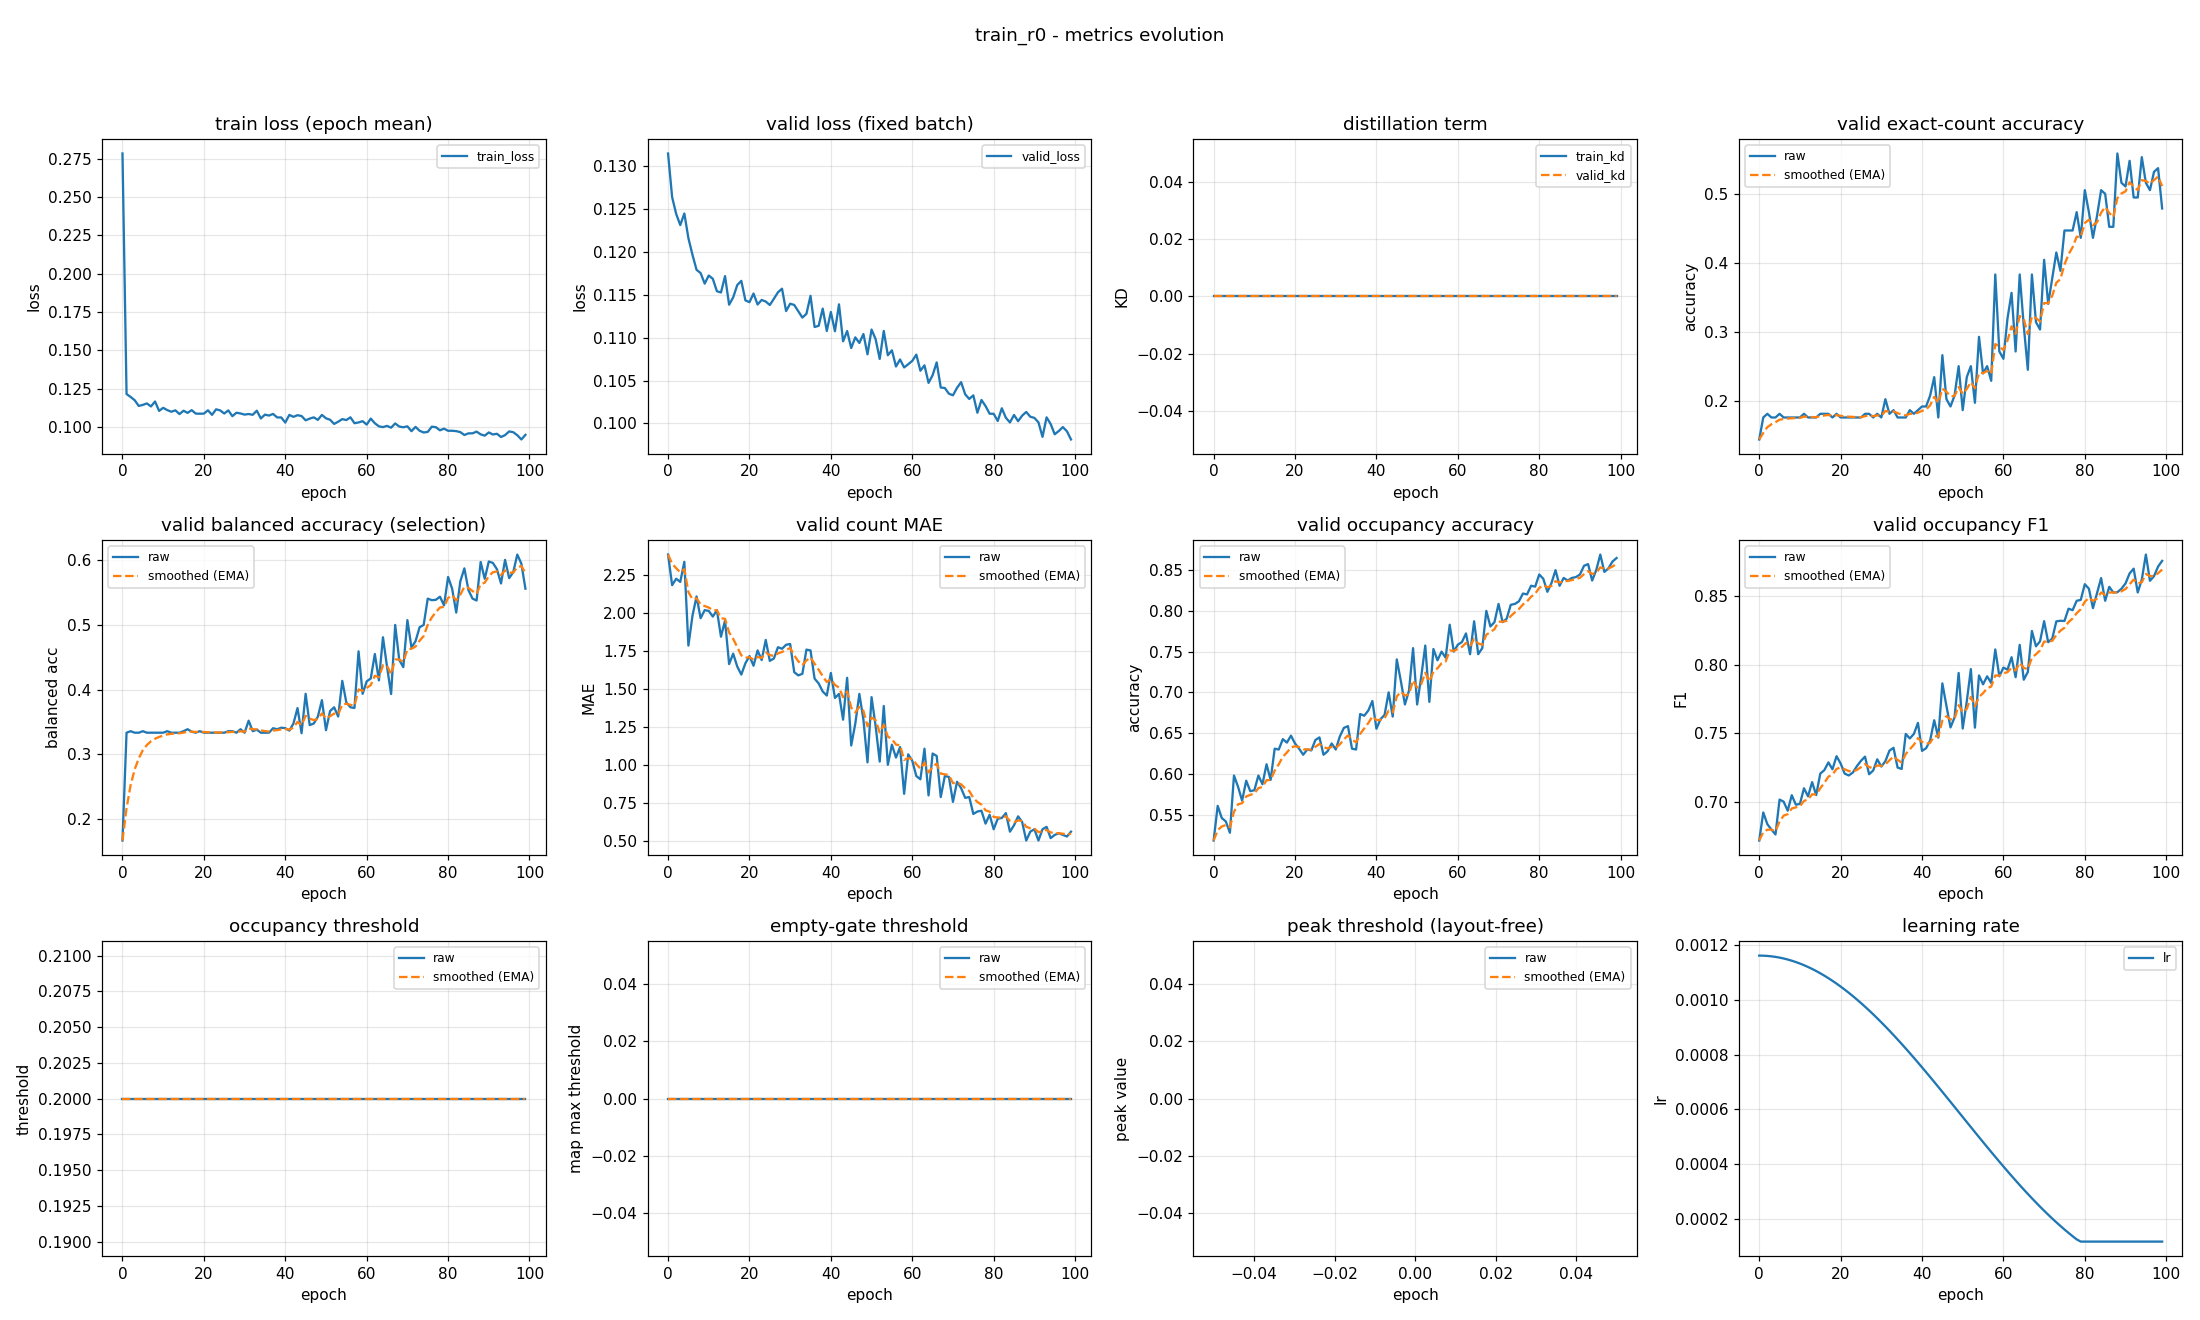

The table this chart was drawn from, first rows:
epoch, train_loss, valid_loss, train_kd, valid_kd, valid_accuracy, valid_accuracy_smoothed, valid_balanced_accuracy, valid_balanced_accuracy_smoothed, valid_mae, valid_mae_smoothed, valid_occupancy_accuracy, valid_occupancy_accuracy_smoothed, valid_occupancy_f1, valid_occupancy_f1_smoothed, valid_occupancy_threshold, valid_occupancy_threshold_smoothed, valid_empty_threshold, valid_empty_threshold_smoothed, valid_peak_threshold, valid_peak_threshold_smoothed, learning_rate
0, 0.2785, 0.1315, 0.0, 0.0, 0.1436, 0.1436, 0.1667, 0.1667, 2.388, 2.388, 0.5181, 0.5181, 0.6715, 0.6715, 0.2, 0.2, 0.0, 0.0, nan, nan, 0.001163
1, 0.1215, 0.1264, 0.0, 0.0, 0.1755, 0.1532, 0.3333, 0.2167, 2.186, 2.328, 0.5606, 0.5309, 0.692, 0.6777, 0.2, 0.2, 0.0, 0.0, nan, nan, 0.001162
2, 0.1196, 0.1244, 0.0, 0.0, 0.1809, 0.1615, 0.3357, 0.2524, 2.229, 2.298, 0.5457, 0.5353, 0.6835, 0.6794, 0.2, 0.2, 0.0, 0.0, nan, nan, 0.001161
3, 0.1175, 0.1231, 0.0, 0.0, 0.1755, 0.1657, 0.3333, 0.2767, 2.207, 2.271, 0.5415, 0.5372, 0.6796, 0.6794, 0.2, 0.2, 0.0, 0.0, nan, nan, 0.00116
4, 0.1137, 0.1245, 0.0, 0.0, 0.1755, 0.1687, 0.3333, 0.2937, 2.34, 2.292, 0.5277, 0.5343, 0.6759, 0.6784, 0.2, 0.2, 0.0, 0.0, nan, nan, 0.001158
5, 0.1144, 0.1216, 0.0, 0.0, 0.1809, 0.1723, 0.3357, 0.3063, 1.787, 2.14, 0.5979, 0.5534, 0.7014, 0.6853, 0.2, 0.2, 0.0, 0.0, nan, nan, 0.001155
6, 0.1154, 0.1197, 0.0, 0.0, 0.1755, 0.1733, 0.3333, 0.3144, 1.984, 2.093, 0.584, 0.5626, 0.6999, 0.6897, 0.2, 0.2, 0.0, 0.0, nan, nan, 0.001152
7, 0.1134, 0.1179, 0.0, 0.0, 0.1755, 0.174, 0.3333, 0.3201, 2.112, 2.099, 0.567, 0.5639, 0.6933, 0.6908, 0.2, 0.2, 0.0, 0.0, nan, nan, 0.001148
8, 0.1166, 0.1175, 0.0, 0.0, 0.1755, 0.1744, 0.3333, 0.324, 1.968, 2.06, 0.5915, 0.5722, 0.7046, 0.6949, 0.2, 0.2, 0.0, 0.0, nan, nan, 0.001144
9, 0.1105, 0.1163, 0.0, 0.0, 0.1755, 0.1748, 0.3333, 0.3268, 2.021, 2.048, 0.5787, 0.5741, 0.6977, 0.6958, 0.2, 0.2, 0.0, 0.0, nan, nan, 0.001139
10, 0.1125, 0.1173, 0.0, 0.0, 0.1755, 0.175, 0.3333, 0.3288, 2.016, 2.038, 0.5798, 0.5758, 0.6982, 0.6965, 0.2, 0.2, 0.0, 0.0, nan, nan, 0.001134
11, 0.111, 0.1169, 0.0, 0.0, 0.1809, 0.1767, 0.3357, 0.3309, 1.979, 2.021, 0.5979, 0.5824, 0.7097, 0.7005, 0.2, 0.2, 0.0, 0.0, nan, nan, 0.001128
12, 0.11, 0.1154, 0.0, 0.0, 0.1755, 0.1764, 0.3333, 0.3316, 2.021, 2.021, 0.5872, 0.5839, 0.7038, 0.7015, 0.2, 0.2, 0.0, 0.0, nan, nan, 0.001121
13, 0.1109, 0.1153, 0.0, 0.0, 0.1755, 0.1761, 0.3333, 0.3321, 1.846, 1.968, 0.6117, 0.5922, 0.7142, 0.7053, 0.2, 0.2, 0.0, 0.0, nan, nan, 0.001114
14, 0.1084, 0.1172, 0.0, 0.0, 0.1755, 0.1759, 0.3333, 0.3325, 1.952, 1.963, 0.5926, 0.5923, 0.7047, 0.7051, 0.2, 0.2, 0.0, 0.0, nan, nan, 0.001106
15, 0.1106, 0.1138, 0.0, 0.0, 0.1809, 0.1774, 0.3357, 0.3334, 1.665, 1.874, 0.6309, 0.6039, 0.7204, 0.7097, 0.2, 0.2, 0.0, 0.0, nan, nan, 0.001098
16, 0.1092, 0.1147, 0.0, 0.0, 0.1809, 0.1784, 0.3387, 0.335, 1.734, 1.832, 0.6298, 0.6117, 0.7229, 0.7137, 0.2, 0.2, 0.0, 0.0, nan, nan, 0.001089
17, 0.111, 0.1161, 0.0, 0.0, 0.1809, 0.1792, 0.3349, 0.335, 1.649, 1.777, 0.6426, 0.6209, 0.7286, 0.7181, 0.2, 0.2, 0.0, 0.0, nan, nan, 0.00108
18, 0.1088, 0.1166, 0.0, 0.0, 0.1755, 0.1781, 0.3333, 0.3345, 1.596, 1.723, 0.6383, 0.6261, 0.7236, 0.7198, 0.2, 0.2, 0.0, 0.0, nan, nan, 0.00107
19, 0.1087, 0.1144, 0.0, 0.0, 0.1809, 0.1789, 0.3357, 0.3348, 1.67, 1.707, 0.6468, 0.6323, 0.7331, 0.7238, 0.2, 0.2, 0.0, 0.0, nan, nan, 0.00106
20, 0.1087, 0.1141, 0.0, 0.0, 0.1755, 0.1779, 0.3333, 0.3344, 1.718, 1.71, 0.6372, 0.6338, 0.7279, 0.725, 0.2, 0.2, 0.0, 0.0, nan, nan, 0.001049
21, 0.1109, 0.1152, 0.0, 0.0, 0.1755, 0.1772, 0.3333, 0.3341, 1.654, 1.693, 0.6309, 0.6329, 0.7204, 0.7236, 0.2, 0.2, 0.0, 0.0, nan, nan, 0.001038
22, 0.1079, 0.1139, 0.0, 0.0, 0.1755, 0.1767, 0.3333, 0.3339, 1.755, 1.712, 0.6234, 0.6301, 0.719, 0.7222, 0.2, 0.2, 0.0, 0.0, nan, nan, 0.001027
23, 0.1115, 0.1144, 0.0, 0.0, 0.1755, 0.1763, 0.3333, 0.3337, 1.691, 1.706, 0.6298, 0.63, 0.7212, 0.7219, 0.2, 0.2, 0.0, 0.0, nan, nan, 0.001015
24, 0.1108, 0.1142, 0.0, 0.0, 0.1755, 0.1761, 0.3333, 0.3336, 1.824, 1.741, 0.6287, 0.6296, 0.7258, 0.7231, 0.2, 0.2, 0.0, 0.0, nan, nan, 0.001002
25, 0.1088, 0.1138, 0.0, 0.0, 0.1755, 0.1759, 0.3333, 0.3335, 1.686, 1.725, 0.6415, 0.6332, 0.7298, 0.7251, 0.2, 0.2, 0.0, 0.0, nan, nan, 0.0009891
26, 0.1108, 0.1145, 0.0, 0.0, 0.1809, 0.1774, 0.3357, 0.3342, 1.702, 1.718, 0.6447, 0.6366, 0.7328, 0.7274, 0.2, 0.2, 0.0, 0.0, nan, nan, 0.0009758
27, 0.1071, 0.1153, 0.0, 0.0, 0.1809, 0.1784, 0.3357, 0.3346, 1.777, 1.736, 0.6234, 0.6327, 0.7199, 0.7252, 0.2, 0.2, 0.0, 0.0, nan, nan, 0.000962
28, 0.1093, 0.1157, 0.0, 0.0, 0.1755, 0.1776, 0.3333, 0.3342, 1.766, 1.745, 0.6277, 0.6312, 0.7227, 0.7244, 0.2, 0.2, 0.0, 0.0, nan, nan, 0.0009479
29, 0.1088, 0.1131, 0.0, 0.0, 0.1809, 0.1786, 0.3387, 0.3356, 1.793, 1.759, 0.6372, 0.633, 0.7309, 0.7263, 0.2, 0.2, 0.0, 0.0, nan, nan, 0.0009334
30, 0.1081, 0.114, 0.0, 0.0, 0.1755, 0.1776, 0.3333, 0.3349, 1.798, 1.771, 0.6298, 0.632, 0.7256, 0.7261, 0.2, 0.2, 0.0, 0.0, nan, nan, 0.0009185
31, 0.1085, 0.1138, 0.0, 0.0, 0.2021, 0.185, 0.3519, 0.34, 1.612, 1.723, 0.6457, 0.6361, 0.7295, 0.7271, 0.2, 0.2, 0.0, 0.0, nan, nan, 0.0009033
32, 0.108, 0.1131, 0.0, 0.0, 0.1809, 0.1837, 0.3357, 0.3387, 1.59, 1.683, 0.6564, 0.6422, 0.7372, 0.7301, 0.2, 0.2, 0.0, 0.0, nan, nan, 0.0008878
33, 0.1106, 0.1123, 0.0, 0.0, 0.1862, 0.1845, 0.338, 0.3385, 1.601, 1.659, 0.6585, 0.6471, 0.7392, 0.7329, 0.2, 0.2, 0.0, 0.0, nan, nan, 0.000872
34, 0.1056, 0.1128, 0.0, 0.0, 0.1755, 0.1818, 0.3333, 0.337, 1.761, 1.689, 0.6309, 0.6422, 0.7248, 0.7305, 0.2, 0.2, 0.0, 0.0, nan, nan, 0.0008559
35, 0.1081, 0.1149, 0.0, 0.0, 0.1755, 0.1799, 0.3333, 0.3359, 1.755, 1.709, 0.6298, 0.6385, 0.7238, 0.7285, 0.2, 0.2, 0.0, 0.0, nan, nan, 0.0008395
36, 0.1075, 0.1112, 0.0, 0.0, 0.1755, 0.1786, 0.3333, 0.3351, 1.569, 1.667, 0.6734, 0.649, 0.7494, 0.7347, 0.2, 0.2, 0.0, 0.0, nan, nan, 0.0008228
37, 0.1085, 0.1114, 0.0, 0.0, 0.1862, 0.1809, 0.3403, 0.3367, 1.537, 1.628, 0.6713, 0.6557, 0.7461, 0.7381, 0.2, 0.2, 0.0, 0.0, nan, nan, 0.0008059
38, 0.1062, 0.1134, 0.0, 0.0, 0.1809, 0.1809, 0.3387, 0.3373, 1.484, 1.585, 0.6777, 0.6623, 0.7494, 0.7415, 0.2, 0.2, 0.0, 0.0, nan, nan, 0.0007888
39, 0.1062, 0.1108, 0.0, 0.0, 0.1862, 0.1825, 0.3411, 0.3384, 1.457, 1.547, 0.6894, 0.6704, 0.7575, 0.7463, 0.2, 0.2, 0.0, 0.0, nan, nan, 0.0007715
40, 0.1029, 0.113, 0.0, 0.0, 0.1915, 0.1852, 0.3404, 0.339, 1.606, 1.565, 0.6553, 0.6659, 0.737, 0.7435, 0.2, 0.2, 0.0, 0.0, nan, nan, 0.0007539
41, 0.1079, 0.1108, 0.0, 0.0, 0.1915, 0.1871, 0.3366, 0.3383, 1.441, 1.528, 0.667, 0.6662, 0.7389, 0.7421, 0.2, 0.2, 0.0, 0.0, nan, nan, 0.0007362
42, 0.1066, 0.1139, 0.0, 0.0, 0.2074, 0.1932, 0.3474, 0.341, 1.468, 1.51, 0.6723, 0.6681, 0.7446, 0.7429, 0.2, 0.2, 0.0, 0.0, nan, nan, 0.0007184
43, 0.1077, 0.1096, 0.0, 0.0, 0.234, 0.2054, 0.3714, 0.3501, 1.298, 1.446, 0.7, 0.6776, 0.7594, 0.7478, 0.2, 0.2, 0.0, 0.0, nan, nan, 0.0007004
44, 0.1072, 0.1108, 0.0, 0.0, 0.1755, 0.1965, 0.3325, 0.3448, 1.574, 1.485, 0.6702, 0.6754, 0.7467, 0.7475, 0.2, 0.2, 0.0, 0.0, nan, nan, 0.0006823
45, 0.1044, 0.1088, 0.0, 0.0, 0.266, 0.2173, 0.3935, 0.3594, 1.128, 1.378, 0.7404, 0.6949, 0.7863, 0.7592, 0.2, 0.2, 0.0, 0.0, nan, nan, 0.0006641
46, 0.1055, 0.11, 0.0, 0.0, 0.2021, 0.2128, 0.3451, 0.3551, 1.271, 1.346, 0.7138, 0.7006, 0.7699, 0.7624, 0.2, 0.2, 0.0, 0.0, nan, nan, 0.0006458
47, 0.1063, 0.1094, 0.0, 0.0, 0.1915, 0.2064, 0.3476, 0.3529, 1.468, 1.382, 0.6851, 0.6959, 0.7542, 0.7599, 0.2, 0.2, 0.0, 0.0, nan, nan, 0.0006274
48, 0.1046, 0.1104, 0.0, 0.0, 0.2074, 0.2067, 0.3581, 0.3544, 1.298, 1.357, 0.7021, 0.6978, 0.7615, 0.7604, 0.2, 0.2, 0.0, 0.0, nan, nan, 0.000609
49, 0.1079, 0.1081, 0.0, 0.0, 0.25, 0.2197, 0.3837, 0.3632, 1.016, 1.255, 0.7543, 0.7147, 0.7939, 0.7705, 0.2, 0.2, 0.0, 0.0, nan, nan, 0.0005906
50, 0.1057, 0.111, 0.0, 0.0, 0.1862, 0.2096, 0.3372, 0.3554, 1.447, 1.312, 0.6851, 0.7058, 0.7533, 0.7653, 0.2, 0.2, 0.0, 0.0, nan, nan, 0.0005721
51, 0.1047, 0.1098, 0.0, 0.0, 0.234, 0.217, 0.3668, 0.3588, 1.255, 1.295, 0.7191, 0.7098, 0.7732, 0.7677, 0.2, 0.2, 0.0, 0.0, nan, nan, 0.0005537
52, 0.102, 0.1075, 0.0, 0.0, 0.25, 0.2269, 0.3726, 0.363, 1.021, 1.213, 0.7574, 0.7241, 0.7968, 0.7764, 0.2, 0.2, 0.0, 0.0, nan, nan, 0.0005353
53, 0.1034, 0.1108, 0.0, 0.0, 0.1968, 0.2179, 0.3583, 0.3616, 1.388, 1.266, 0.6883, 0.7134, 0.754, 0.7697, 0.2, 0.2, 0.0, 0.0, nan, nan, 0.0005169
54, 0.1051, 0.108, 0.0, 0.0, 0.2926, 0.2403, 0.4135, 0.3771, 1.0, 1.186, 0.7532, 0.7253, 0.7921, 0.7764, 0.2, 0.2, 0.0, 0.0, nan, nan, 0.0004986
55, 0.1045, 0.1085, 0.0, 0.0, 0.2394, 0.24, 0.3802, 0.378, 1.133, 1.17, 0.7394, 0.7295, 0.7857, 0.7792, 0.2, 0.2, 0.0, 0.0, nan, nan, 0.0004804
56, 0.1063, 0.1066, 0.0, 0.0, 0.25, 0.243, 0.3726, 0.3764, 1.048, 1.133, 0.75, 0.7357, 0.7915, 0.7829, 0.2, 0.2, 0.0, 0.0, nan, nan, 0.0004623
57, 0.1025, 0.1075, 0.0, 0.0, 0.2287, 0.2387, 0.3716, 0.375, 1.117, 1.128, 0.7426, 0.7377, 0.7866, 0.784, 0.2, 0.2, 0.0, 0.0, nan, nan, 0.0004443
58, 0.103, 0.1065, 0.0, 0.0, 0.383, 0.282, 0.4591, 0.4002, 0.8085, 1.032, 0.783, 0.7513, 0.8111, 0.7921, 0.2, 0.2, 0.0, 0.0, nan, nan, 0.0004264
59, 0.1038, 0.1069, 0.0, 0.0, 0.2713, 0.2788, 0.3934, 0.3982, 1.069, 1.043, 0.75, 0.7509, 0.7915, 0.7919, 0.2, 0.2, 0.0, 0.0, nan, nan, 0.0004087
... 40 more rows
